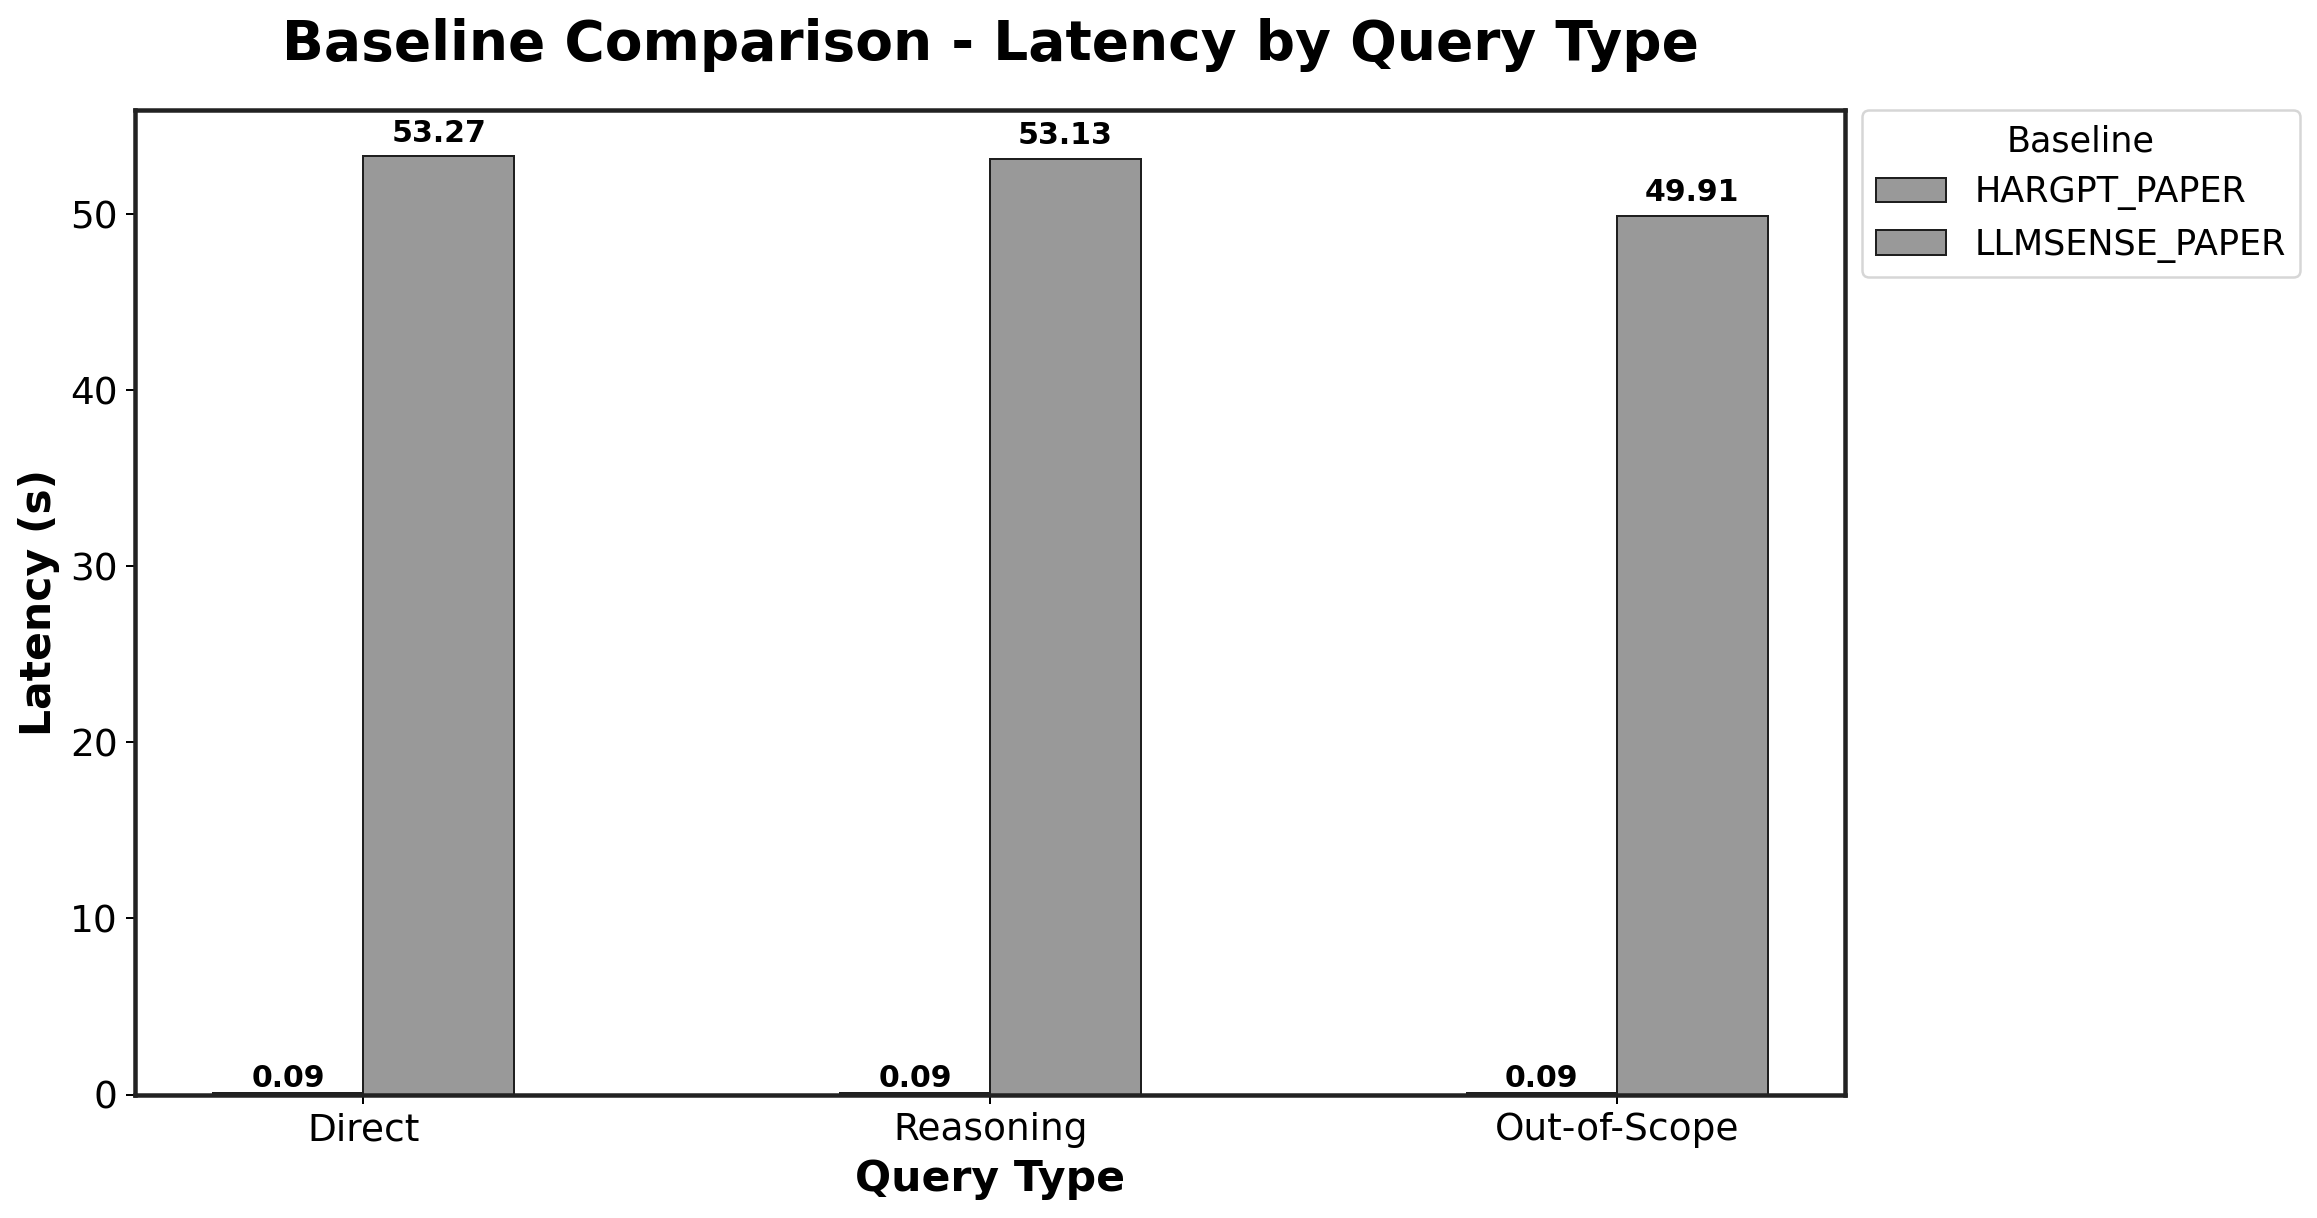

The data file committed next to this chart (first rows):
Baseline, Direct, Reasoning, Out-of-Scope
HARGPT_PAPER, 0.09185, 0.08824, 0.0903
LLMSENSE_PAPER, 53.27, 53.13, 49.91
